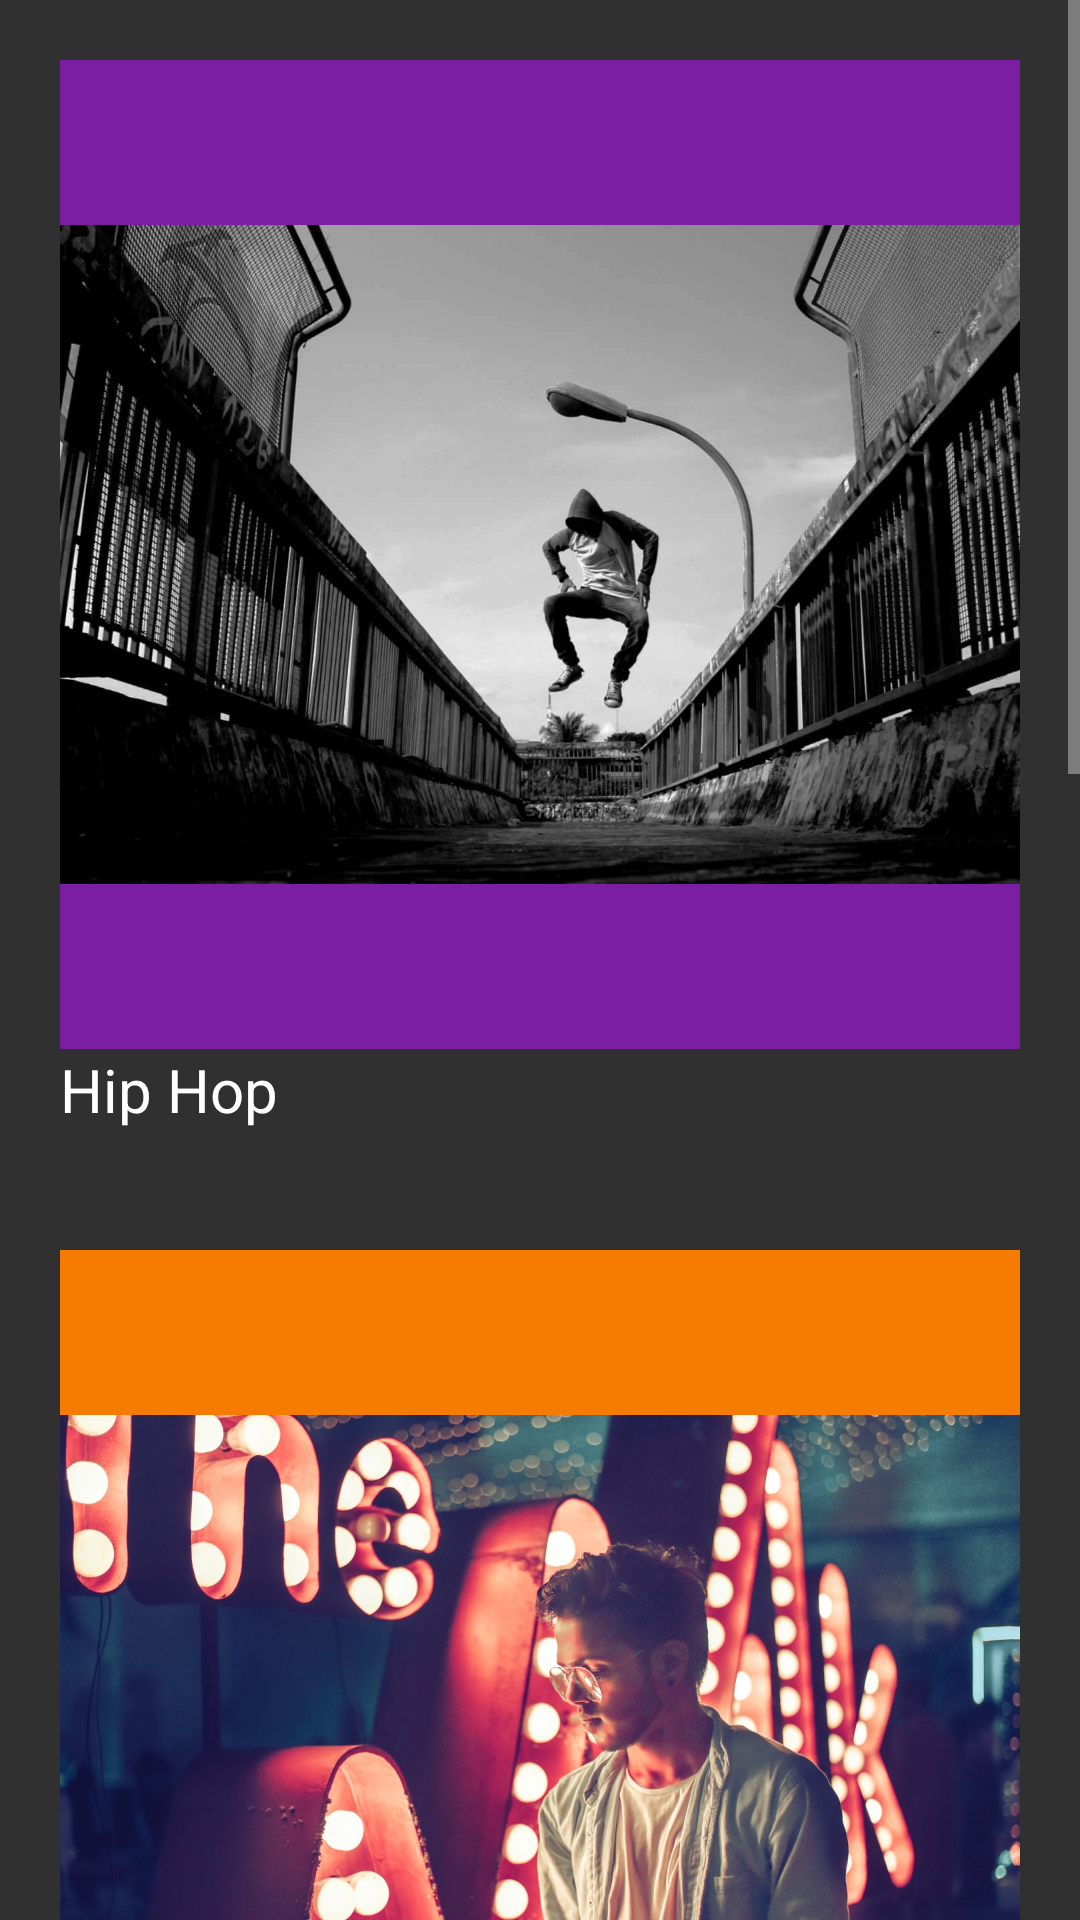

Layout XML and referenced resources for this Android screen:
<!-- AndroidManifest.xml: application theme AppTheme -->
<!-- res/layout/activity_main.xml -->
<?xml version="1.0" encoding="utf-8"?>
<LinearLayout xmlns:android="http://schemas.android.com/apk/res/android"
    xmlns:app="http://schemas.android.com/apk/res-auto"
    xmlns:tools="http://schemas.android.com/tools"
    android:layout_width="match_parent"
    android:layout_height="match_parent"
    android:gravity="center"
    android:orientation="vertical"
    tools:context="com.example.edit.musicalstructure.MainActivity">

    <ScrollView
        android:layout_width="match_parent"
        android:layout_height="match_parent">

        <LinearLayout
            android:layout_width="match_parent"
            android:layout_height="match_parent"
            android:orientation="vertical">

            //1.Blokk
            <LinearLayout
                style="@style/Blokk"
                android:padding="@dimen/blokk_padding">

                <ImageView
                    android:id="@+id/imageViewHipHop"
                    android:layout_width="wrap_content"
                    android:layout_height="wrap_content"
                    android:background="@color/hiphop_background"
                    android:src="@drawable/hiphop" />

                <TextView
                    android:id="@+id/foto1"
                    style="@style/Image_text"
                    android:text="@string/foto1"
                    android:textSize="@dimen/Image_Text_Size" />

            </LinearLayout>
            //2.Blokk
            <LinearLayout
                style="@style/Blokk"
                android:padding="@dimen/blokk_padding">

                <ImageView
                    android:id="@+id/imageViewFilm"
                    android:layout_width="wrap_content"
                    android:layout_height="wrap_content"
                    android:background="@color/film_background"
                    android:src="@drawable/film" />

                <TextView
                    android:id="@+id/foto2"
                    style="@style/Image_text"
                    android:text="@string/foto2"
                    android:textSize="@dimen/Image_Text_Size" />

            </LinearLayout>
            //3.Blokk
            <LinearLayout
                style="@style/Blokk"
                android:padding="@dimen/blokk_padding">

                <ImageView
                    android:id="@+id/imageViewPop"
                    android:layout_width="wrap_content"
                    android:layout_height="wrap_content"
                    android:background="@color/pop_background"
                    android:src="@drawable/pop" />

                <TextView
                    android:id="@+id/foto3"
                    style="@style/Image_text"
                    android:text="@string/foto3"
                    android:textSize="@dimen/Image_Text_Size" />

            </LinearLayout>
            //4.Blokk
            <LinearLayout
                style="@style/Blokk"
                android:padding="@dimen/blokk_padding">

                <ImageView
                    android:id="@+id/imageViewRock"
                    android:layout_width="wrap_content"
                    android:layout_height="wrap_content"
                    android:background="@color/rock_background"
                    android:src="@drawable/rock" />

                <TextView
                    android:id="@+id/foto4"
                    style="@style/Image_text"
                    android:text="@string/foto4"
                    android:textSize="@dimen/Image_Text_Size" />

            </LinearLayout>
        </LinearLayout>
    </ScrollView>
</LinearLayout>
<!-- resources referenced by this layout -->
<resources>
  <color name="film_background">#F57C00</color>
  <color name="hiphop_background">#7B1FA2</color>
  <color name="pop_background">#689F38</color>
  <color name="rock_background">#C2185B</color>
  <dimen name="Image_Text_Size">20sp</dimen>
  <dimen name="blokk_padding">20dp</dimen>
  <!-- drawable film: jpeg bitmap (drawable, 11173 bytes) -->
  <!-- drawable hiphop: jpeg bitmap (drawable, 8548 bytes) -->
  <!-- drawable pop: jpeg bitmap (drawable, 9018 bytes) -->
  <!-- drawable rock: jpeg bitmap (drawable, 5716 bytes) -->
  <string name="foto1">Hip Hop</string>
  <string name="foto2">Film</string>
  <string name="foto3">Pop</string>
  <string name="foto4">Rock</string>
      //AndroidManifest.xml PopActivityAlbum label
  <style name="Blokk" parent="AppTheme">
          <item name="android:layout_width">wrap_content</item>
          <item name="android:layout_height">wrap_content</item>
          <item name="android:orientation">vertical</item>
      </style>
  
  //activity.xml picture text
  <style name="Image_text" parent="AppTheme">
          <item name="android:layout_width">match_parent</item>
          <item name="android:layout_height">wrap_content</item>
          <item name="android:gravity">bottom</item>
      </style>
  
      //list_item.xml
      //list_item.xml Icon
  <style name="AppTheme" parent="Theme.AppCompat">
          
          <item name="colorPrimary">@color/colorPrimary</item>
          <item name="colorPrimaryDark">@color/colorPrimaryDark</item>
          <item name="colorAccent">@color/colorAccent</item>
      </style>
  //activity_main.xml
      //LinearLayout content image and text
  <color name="colorPrimary">#3F51B5</color>
  <color name="colorPrimaryDark">#303F9F</color>
  <color name="colorAccent">#FF4081</color>
</resources>
